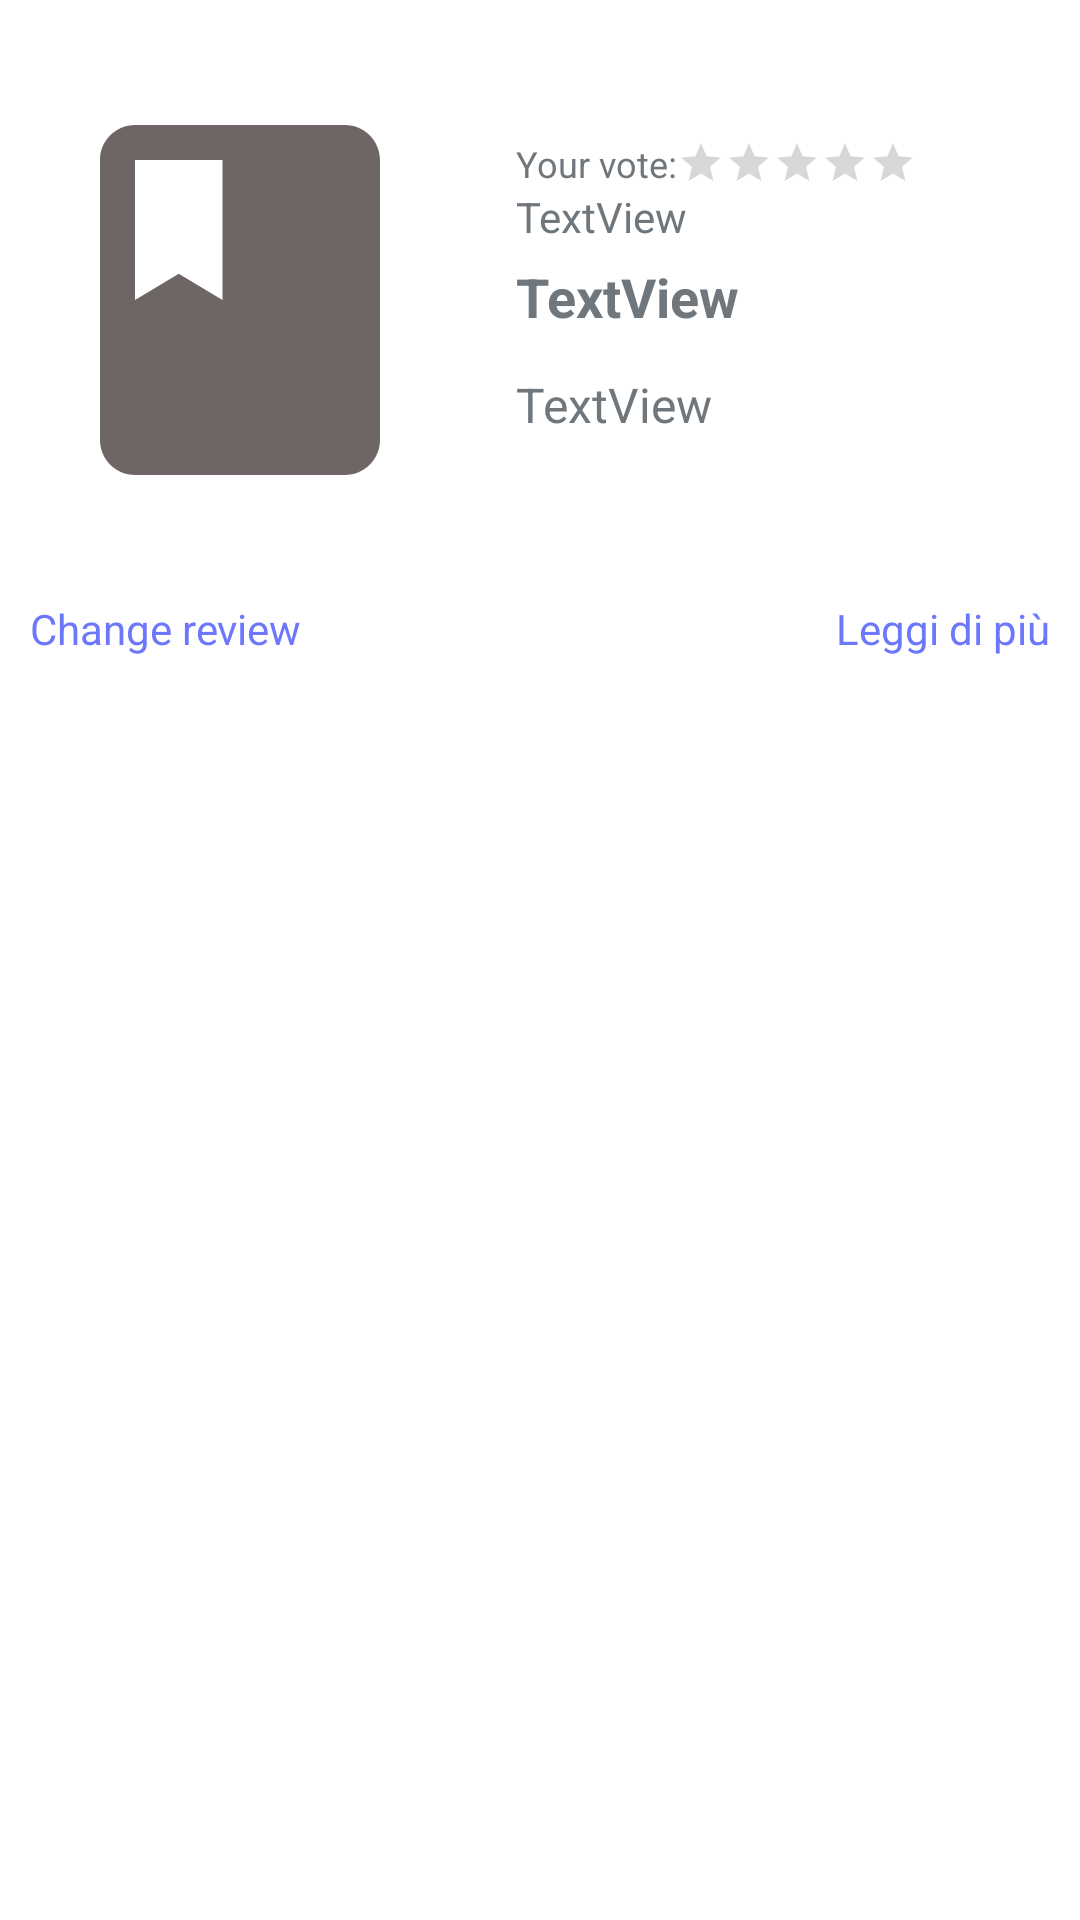

Android layout source for this screen:
<!-- AndroidManifest.xml: application theme Theme.Biblioteca_Nazionale -->
<!-- res/layout/single_my_review.xml -->
<?xml version="1.0" encoding="utf-8"?>
<androidx.constraintlayout.widget.ConstraintLayout xmlns:android="http://schemas.android.com/apk/res/android"
    xmlns:app="http://schemas.android.com/apk/res-auto"
    xmlns:tools="http://schemas.android.com/tools"
    android:layout_width="match_parent"
    android:layout_height="wrap_content"
    android:layout_marginVertical="5dp">

    <LinearLayout
        android:layout_width="match_parent"
        android:layout_height="match_parent"
        android:orientation="vertical">

        <LinearLayout
            android:layout_width="match_parent"
            android:layout_height="wrap_content"
            android:orientation="horizontal"
            android:gravity="center">

            <androidx.constraintlayout.widget.ConstraintLayout
                android:layout_width="160dp"
                android:layout_height="wrap_content">

                <ImageView
                    android:id="@+id/imageViewCover"
                    android:layout_width="0dp"
                    android:layout_height="200dp"
                    android:paddingHorizontal="10dp"
                    android:paddingVertical="10dp"
                    android:scaleType="fitCenter"
                    app:layout_constraintBottom_toBottomOf="parent"
                    app:layout_constraintEnd_toEndOf="parent"
                    app:layout_constraintStart_toStartOf="parent"
                    app:layout_constraintTop_toTopOf="parent"
                    app:srcCompat="@drawable/baseline_book_24" />
            </androidx.constraintlayout.widget.ConstraintLayout>

            <LinearLayout
                android:layout_width="match_parent"
                android:layout_height="wrap_content"
                android:gravity="center"
                android:orientation="vertical"
                android:paddingHorizontal="7dp"
                android:paddingVertical="5dp">

                <LinearLayout
                    android:layout_width="match_parent"
                    android:layout_height="wrap_content"
                    android:layout_gravity="left"
                    android:layout_marginVertical="5dp"
                    android:gravity="center"
                    android:orientation="horizontal">


                    <LinearLayout
                        android:layout_width="match_parent"
                        android:layout_height="wrap_content"
                        android:layout_marginHorizontal="5dp"
                        android:orientation="vertical">

                        <LinearLayout
                            android:layout_width="wrap_content"
                            android:layout_height="wrap_content"
                            android:gravity="center"
                            android:orientation="horizontal">

                            <TextView
                                android:id="@+id/textReviewUtente"
                                android:layout_width="wrap_content"
                                android:layout_height="wrap_content"
                                android:text="@string/your_vote"
                                android:textSize="12sp" />

                            <RatingBar
                                android:id="@+id/ratingReview2"
                                style="@style/Widget.AppCompat.RatingBar.Small"
                                android:layout_width="wrap_content"
                                android:layout_height="wrap_content"
                                android:contentDescription="@string/rating_bar_description"
                                android:numStars="5" />
                        </LinearLayout>

                        <TextView
                            android:id="@+id/textReviewDate"
                            android:layout_width="wrap_content"
                            android:layout_height="wrap_content"
                            android:text="TextView" />

                        <TextView
                            android:id="@+id/textTitleReview1"
                            android:layout_width="wrap_content"
                            android:layout_height="wrap_content"
                            android:layout_gravity="left"
                            android:layout_marginVertical="5dp"
                            android:text="TextView"
                            android:ellipsize="end"
                            android:maxLines="2"
                            android:textSize="18sp"
                            android:textStyle="bold" />

                        <TextView
                            android:id="@+id/textReview1"
                            android:layout_width="match_parent"
                            android:layout_height="wrap_content"
                            android:layout_marginVertical="8dp"
                            android:ellipsize="end"
                            android:maxLines="5"
                            android:text="TextView"
                            android:textSize="16sp" />

                    </LinearLayout>

                </LinearLayout>

            </LinearLayout>
        </LinearLayout>

        <LinearLayout
            android:layout_width="match_parent"
            android:layout_height="match_parent"
            android:orientation="horizontal">

            <TextView
                android:id="@+id/textChangeReview"
                android:layout_width="wrap_content"
                android:layout_height="wrap_content"
                android:layout_gravity="left"
                android:layout_marginLeft="10dp"
                android:gravity="left"
                android:text="@string/change_my_review"
                android:textColor="@color/primary_color" />


            <LinearLayout
                android:layout_width="match_parent"
                android:layout_height="wrap_content"
                android:gravity="right">

                <TextView
                    android:id="@+id/textMoreDescription"
                    android:layout_width="wrap_content"
                    android:layout_height="wrap_content"
                    android:layout_gravity="right"
                    android:layout_marginRight="10dp"
                    android:gravity="right"
                    android:text="Leggi di più"
                    android:textColor="@color/primary_color" />
            </LinearLayout>
        </LinearLayout>

        <View
            android:id="@+id/view"
            android:layout_width="match_parent"
            android:layout_height="1dp"
            android:layout_below="@id/textViewDescription"
            android:layout_marginHorizontal="10dp"
            android:layout_marginTop="10dp"
            android:background="@android:color/darker_gray" />

    </LinearLayout>

</androidx.constraintlayout.widget.ConstraintLayout>
<!-- resources referenced by this layout -->
<resources>
  <color name="primary_color">#6D77FB</color>
  <!-- drawable baseline_book_24 (drawable) -->
  <vector android:height="24dp" android:tint="#6E6565"
      android:viewportHeight="24" android:viewportWidth="24"
      android:width="24dp" xmlns:android="http://schemas.android.com/apk/res/android">
      <path android:fillColor="@android:color/white" android:pathData="M18,2H6c-1.1,0 -2,0.9 -2,2v16c0,1.1 0.9,2 2,2h12c1.1,0 2,-0.9 2,-2V4c0,-1.1 -0.9,-2 -2,-2zM6,4h5v8l-2.5,-1.5L6,12V4z"/>
  </vector>
  <string name="change_my_review">Change review</string>
  <string name="rating_bar_description">Inserisci un indice di gradimento</string>
  <string name="your_vote">Your vote:</string>
  <style name="Theme.Biblioteca_Nazionale" parent="Theme.MaterialComponents.Light.NoActionBar">
          
          <item name="colorPrimary">@color/primary_color</item>
          <item name="colorPrimaryVariant">@color/primary_color</item>
          <item name="colorOnPrimary">@color/white</item>
          
          <item name="colorSecondary">@color/primary_color</item>
          <item name="colorSecondaryVariant">@color/white</item>
          <item name="colorOnSecondary">@color/black</item>
          
          <item name="android:statusBarColor">?attr/colorPrimaryVariant</item>
          
          <item name="android:textColor">@color/material_dynamic_neutral_variant50</item>
      </style>
  <color name="white">#FFFFFFFF</color>
  <color name="black">#FF000000</color>
</resources>
